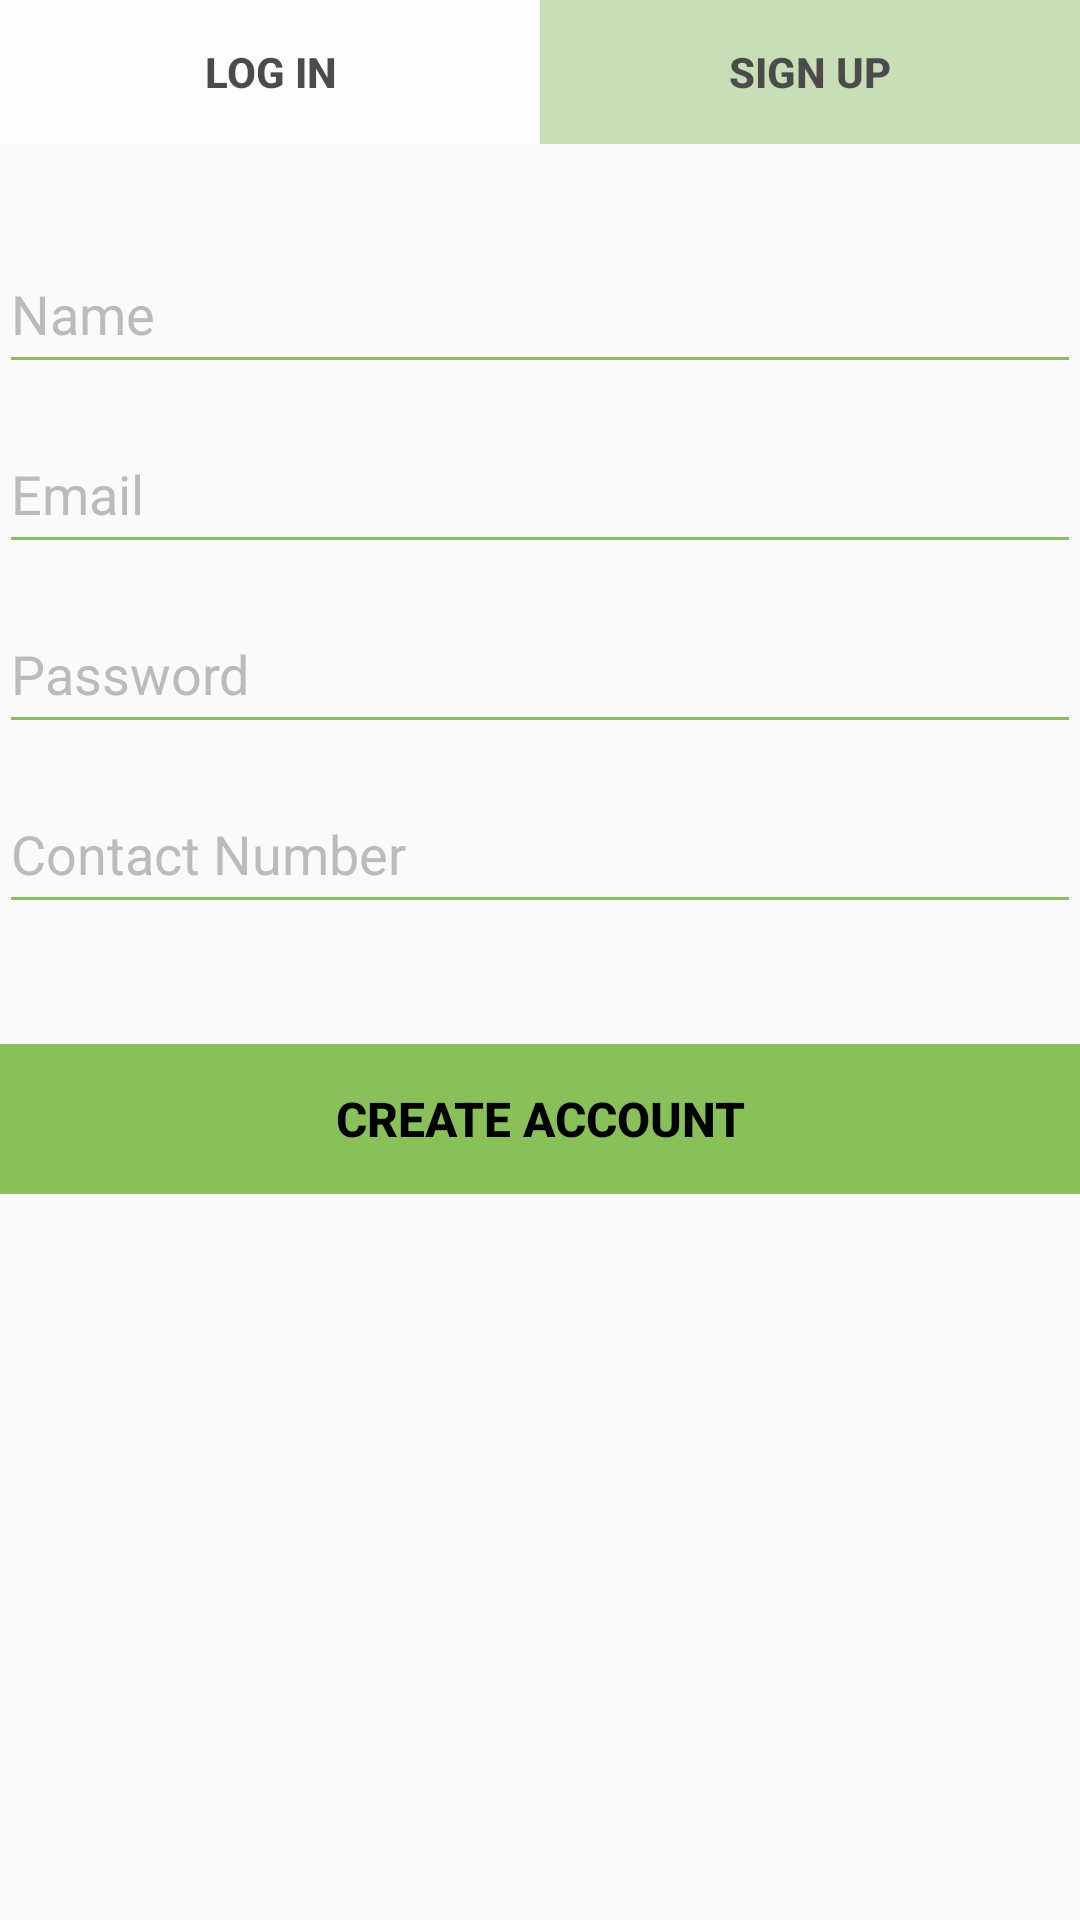

Produce the Android XML layout that renders to this screen, including the resource entries it uses.
<!-- AndroidManifest.xml: application theme AppTheme -->
<!-- res/layout/activity_sign_up.xml -->
<?xml version="1.0" encoding="utf-8"?>
<RelativeLayout xmlns:android="http://schemas.android.com/apk/res/android"
    xmlns:tools="http://schemas.android.com/tools"
    android:layout_width="match_parent"
    android:layout_height="match_parent"
    tools:context="com.zohologin.demo.ui.SignUpActivity">

    <LinearLayout
        android:id="@+id/signUpTab"
        android:layout_width="match_parent"
        android:layout_height="wrap_content"
        android:layout_marginTop="0dp"
        android:alpha="0.7"
        android:background="#fff"
        android:orientation="horizontal">

        <LinearLayout
            android:layout_width="match_parent"
            android:layout_height="wrap_content"
            android:layout_weight="1"
            android:orientation="vertical">

            <Button
                android:id="@+id/signInTabLogin"
                android:layout_width="match_parent"
                android:layout_height="wrap_content"
                android:background="#ffffff"
                android:text="@string/log_in"
                android:textAlignment="center"
                android:textColor="#000000"
                android:textStyle="bold" />


        </LinearLayout>

        <LinearLayout
            android:layout_width="match_parent"
            android:layout_height="wrap_content"
            android:layout_weight="1"
            android:orientation="vertical">

            <Button
                android:id="@+id/joinTab"
                android:layout_width="match_parent"
                android:layout_height="wrap_content"
                android:background="#B3D29A"
                android:text="@string/sign_up"
                android:textColor="#000000"
                android:textStyle="bold" />

        </LinearLayout>

    </LinearLayout>


    <LinearLayout
        android:id="@+id/signUpForm"
        android:layout_width="match_parent"
        android:layout_height="match_parent"
        android:layout_below="@+id/signUpTab"
        android:layout_marginTop="10dp"
        android:focusable="false"
        android:focusableInTouchMode="true"
        android:orientation="vertical">

        <ScrollView
            android:id="@+id/scrollView"
            android:layout_width="match_parent"
            android:layout_height="wrap_content">

            <LinearLayout
                android:id="@+id/signUpMainLayout"
                android:layout_width="match_parent"
                android:layout_height="wrap_content"
                android:orientation="vertical"
                android:paddingLeft="@dimen/activity_horizontal_margin"
                android:paddingRight="@dimen/activity_horizontal_margin"
                android:paddingTop="20dp">


                <EditText
                    android:id="@+id/userName"
                    style="@style/edittextBoxBackground"
                    android:layout_width="match_parent"
                    android:layout_height="50dp"
                    android:layout_marginBottom="10dp"
                    android:hint="@string/name"
                    android:maxLines="1"
                    android:singleLine="true"
                    android:textColor="@color/colorBlack"
                    android:textColorHint="@color/colorGrey"
                    android:textCursorDrawable="@null"
                    android:textSize="18sp"
                    android:theme="@style/edittextBoxBackground" />


                <EditText
                    android:id="@+id/email"
                    style="@style/edittextBoxBackground"
                    android:layout_width="match_parent"
                    android:layout_height="50dp"
                    android:layout_marginBottom="10dp"
                    android:hint="@string/email"
                    android:inputType="textVisiblePassword"
                    android:maxLines="1"
                    android:singleLine="true"
                    android:textColor="@color/colorBlack"
                    android:textColorHint="@color/colorGrey"
                    android:textCursorDrawable="@null"
                    android:textSize="18sp"
                    android:theme="@style/edittextBoxBackground" />

                <EditText
                    android:id="@+id/password"
                    style="@style/edittextBoxBackground"
                    android:layout_width="match_parent"
                    android:layout_height="50dp"
                    android:layout_marginBottom="10dp"
                    android:hint="Password"
                    android:inputType="textPassword"
                    android:maxLines="1"
                    android:singleLine="true"
                    android:textColor="@color/colorBlack"
                    android:textColorHint="@color/colorGrey"
                    android:textCursorDrawable="@null"
                    android:textSize="18sp"
                    android:theme="@style/edittextBoxBackground" />

                <EditText
                    android:id="@+id/phoneNumber"
                    style="@style/edittextBoxBackground"
                    android:layout_width="match_parent"
                    android:layout_height="50dp"
                    android:hint="@string/contact_number"
                    android:inputType="number"
                    android:maxLines="1"
                    android:singleLine="true"
                    android:textColor="@color/colorBlack"
                    android:textColorHint="@color/colorGrey"
                    android:textCursorDrawable="@null"
                    android:textSize="18sp"
                    android:theme="@style/edittextBoxBackground" />


                <RelativeLayout
                    android:layout_width="match_parent"
                    android:layout_height="wrap_content"
                    android:layout_marginTop="40dp">

                    <android.support.v7.widget.AppCompatButton
                        android:id="@+id/createAccount"
                        android:layout_width="match_parent"
                        android:layout_height="50dp"
                        android:layout_gravity="center_horizontal"
                        android:background="#8AC05A"
                        android:bottomLeftRadius="4dp"
                        android:bottomRightRadius="4dp"
                        android:elevation="20dp"
                        android:text="Create Account"
                        android:textColor="#000000"
                        android:textSize="16sp"
                        android:textStyle="bold"
                        android:topLeftRadius="8dp"
                        android:topRightRadius="2dp" />
                </RelativeLayout>

            </LinearLayout>
        </ScrollView>
    </LinearLayout>
</RelativeLayout>
<!-- resources referenced by this layout -->
<resources>
  <color name="colorBlack">#000000</color>
  <color name="colorGrey">#BBBBBB</color>
  <string name="contact_number">Contact Number</string>
  <string name="email">Email</string>
  <string name="log_in">LOG IN</string>
  <string name="name">Name</string>
  <string name="sign_up">SIGN UP</string>
  <style name="edittextBoxBackground">
          <item name="colorControlNormal">#8AC05A</item>
          <item name="colorControlActivated">#8AC05A</item>
          <item name="colorControlHighlight">#8AC05A</item>
      </style>
  <style name="AppTheme" parent="Theme.AppCompat.Light.DarkActionBar">
          
          <item name="colorPrimary">@color/colorPrimary</item>
          <item name="colorPrimaryDark">@color/colorPrimaryDark</item>
          <item name="colorAccent">@color/colorAccent</item>
      </style>
  <color name="colorPrimary">#3F51B5</color>
  <color name="colorPrimaryDark">#303F9F</color>
  <color name="colorAccent">#FF4081</color>
</resources>
